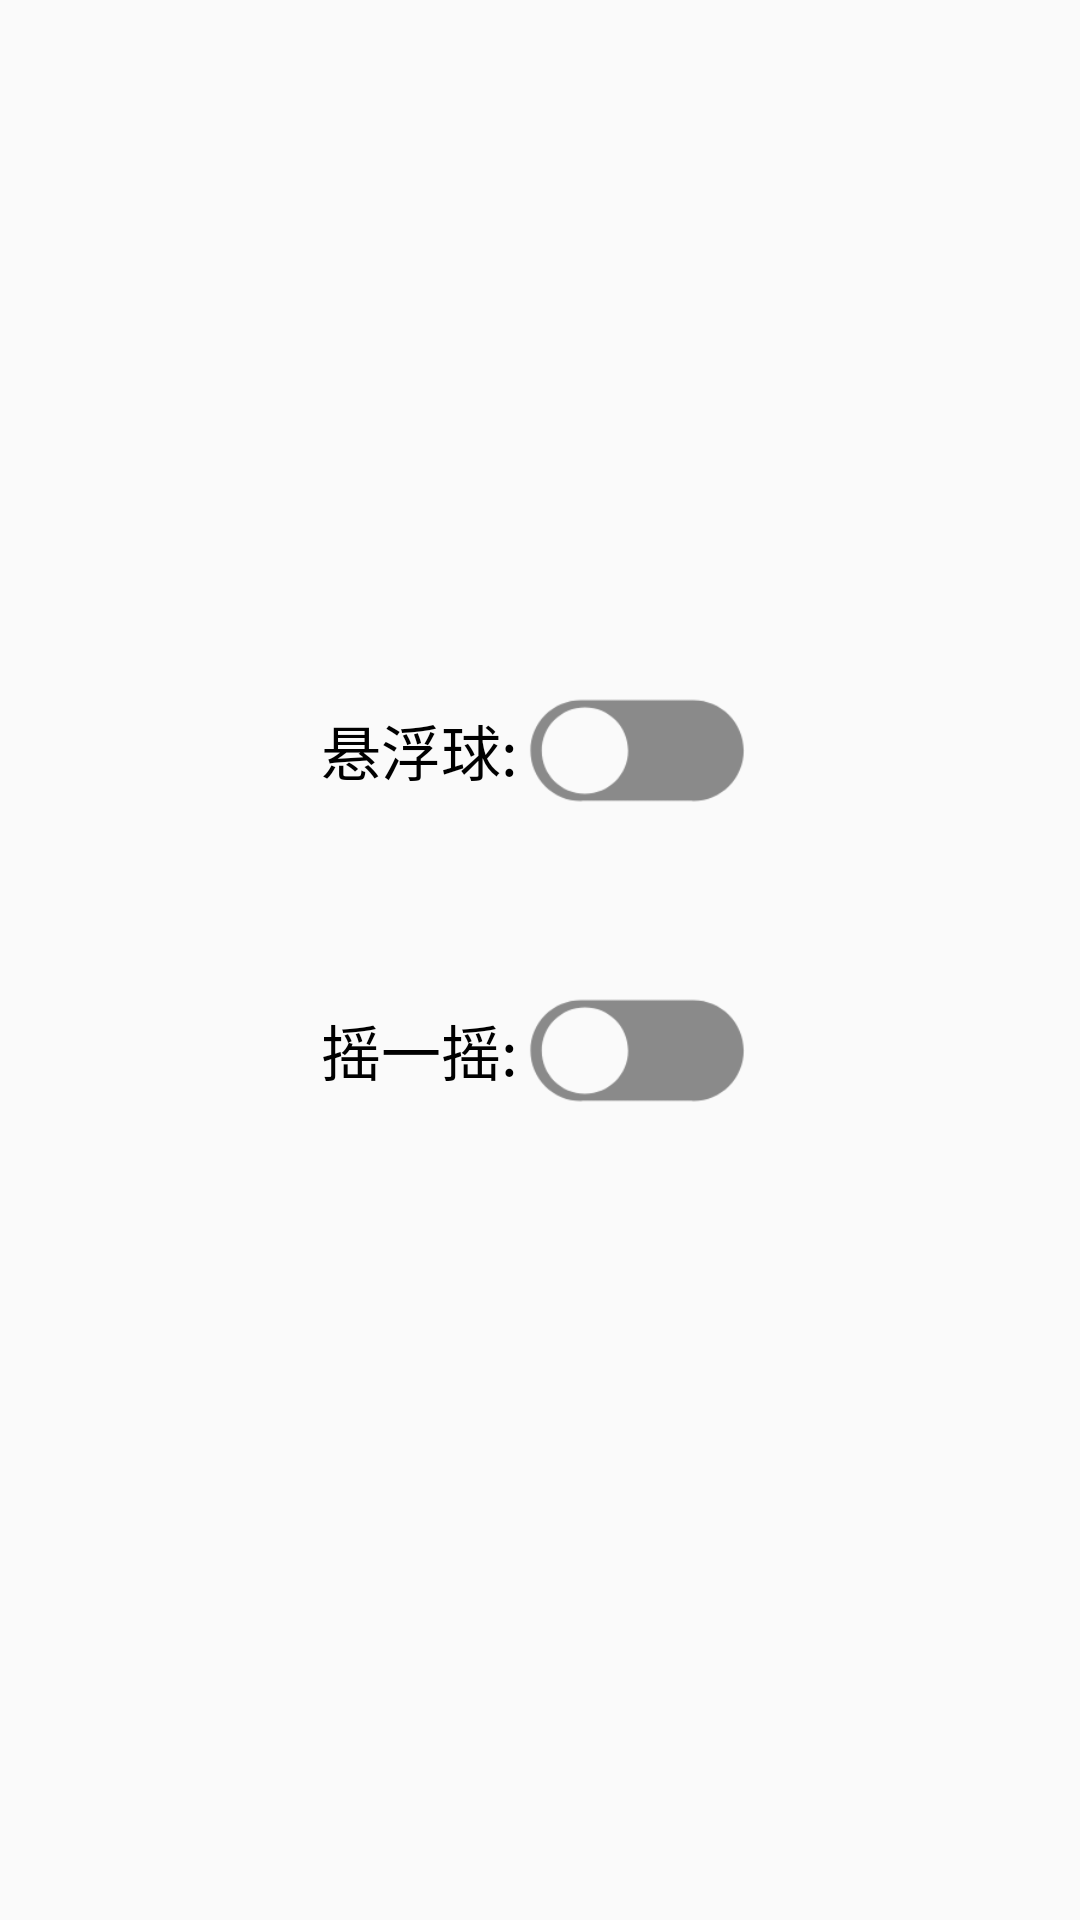

This screen was rendered from an Android layout file. Write that file and the resources it references.
<!-- AndroidManifest.xml: application theme AppTheme -->
<!-- res/layout/activity_main.xml -->
<?xml version="1.0" encoding="utf-8"?>
<LinearLayout xmlns:android="http://schemas.android.com/apk/res/android"
    xmlns:app="http://schemas.android.com/apk/res-auto"
    xmlns:tools="http://schemas.android.com/tools"
    android:background="@drawable/back3"
    android:orientation="vertical"
    android:layout_width="match_parent"
    android:layout_height="match_parent"
    tools:context="com.example.floatwindow.MainActivity">

    <Space
        android:layout_width="match_parent"
        android:layout_height="200dp" >
        </Space>

    <LinearLayout
        android:layout_width="match_parent"
        android:layout_height="100dp"
        android:orientation="horizontal"
        android:gravity="center">

        <TextView
            android:id="@+id/textView"
            android:layout_width="wrap_content"
            android:layout_height="match_parent"
            android:gravity="center"
            android:text="悬浮球:"
            android:textSize="20dp"
            android:textColor="#000"/>

        <ToggleButton
            android:id="@+id/openFloatWindow"
            android:layout_width="80dp"
            android:layout_height="80dp"
            android:checked="false"
            android:textOn=""
            android:textOff=""
            android:background="@drawable/toggle_selector"
            android:button="@null" />

    </LinearLayout>

    <LinearLayout
        android:layout_width="match_parent"
        android:layout_height="100dp"
        android:orientation="horizontal"
        android:gravity="center"
        >

        <TextView
            android:text="摇一摇:"
            android:textSize="20dp"
            android:gravity="center"
            android:layout_width="wrap_content"
            android:layout_height="match_parent"
            android:textColor="#000"/>
        <ToggleButton
            android:id="@+id/openShake"
            android:layout_width="80dp"
            android:layout_height="80dp"
            android:checked="false"
            android:textOn=""
            android:textOff=""
            android:background="@drawable/toggle_selector"
            android:button="@null" />

    </LinearLayout>

</LinearLayout>
<!-- resources referenced by this layout -->
<resources>
  <!-- drawable toggle_selector (drawable) -->
  <?xml version="1.0" encoding="utf-8"?>
  <selector xmlns:android="http://schemas.android.com/apk/res/android">
      <item android:state_checked="true"
          android:drawable="@drawable/toggle_on"/>
      <item android:drawable="@drawable/toggle_off"/>
  </selector>
  <style name="AppTheme" parent="Theme.AppCompat.Light.DarkActionBar">
          
          <item name="colorPrimary">@color/colorPrimary</item>
          <item name="colorPrimaryDark">@color/colorPrimaryDark</item>
          <item name="colorAccent">@color/colorAccent</item>
      </style>
  <!-- drawable toggle_on: png bitmap (drawable, 4924 bytes) -->
  <!-- drawable toggle_off: png bitmap (drawable, 4961 bytes) -->
  <color name="colorPrimary">#03A9F4</color>
  <color name="colorPrimaryDark">#0288D1</color>
  <color name="colorAccent">#009688</color>
</resources>
